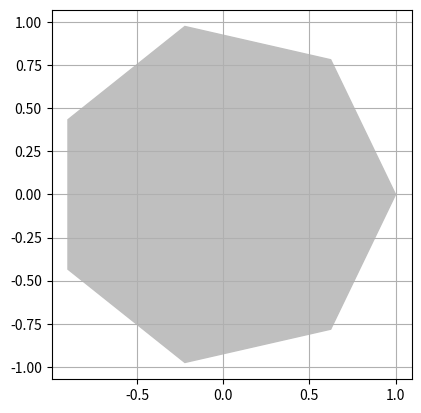

Here is the Python script that generated this plot:
import numpy
import matplotlib.pyplot as plot

theta = numpy.linspace(0, 2 * numpy.pi, 8)
points = numpy.vstack((numpy.cos(theta), numpy.sin(theta))).transpose()

plot.gca().add_patch(plot.Polygon(points, color = '.75'))

plot.grid(True)
plot.axis('scaled')
plot.show()
